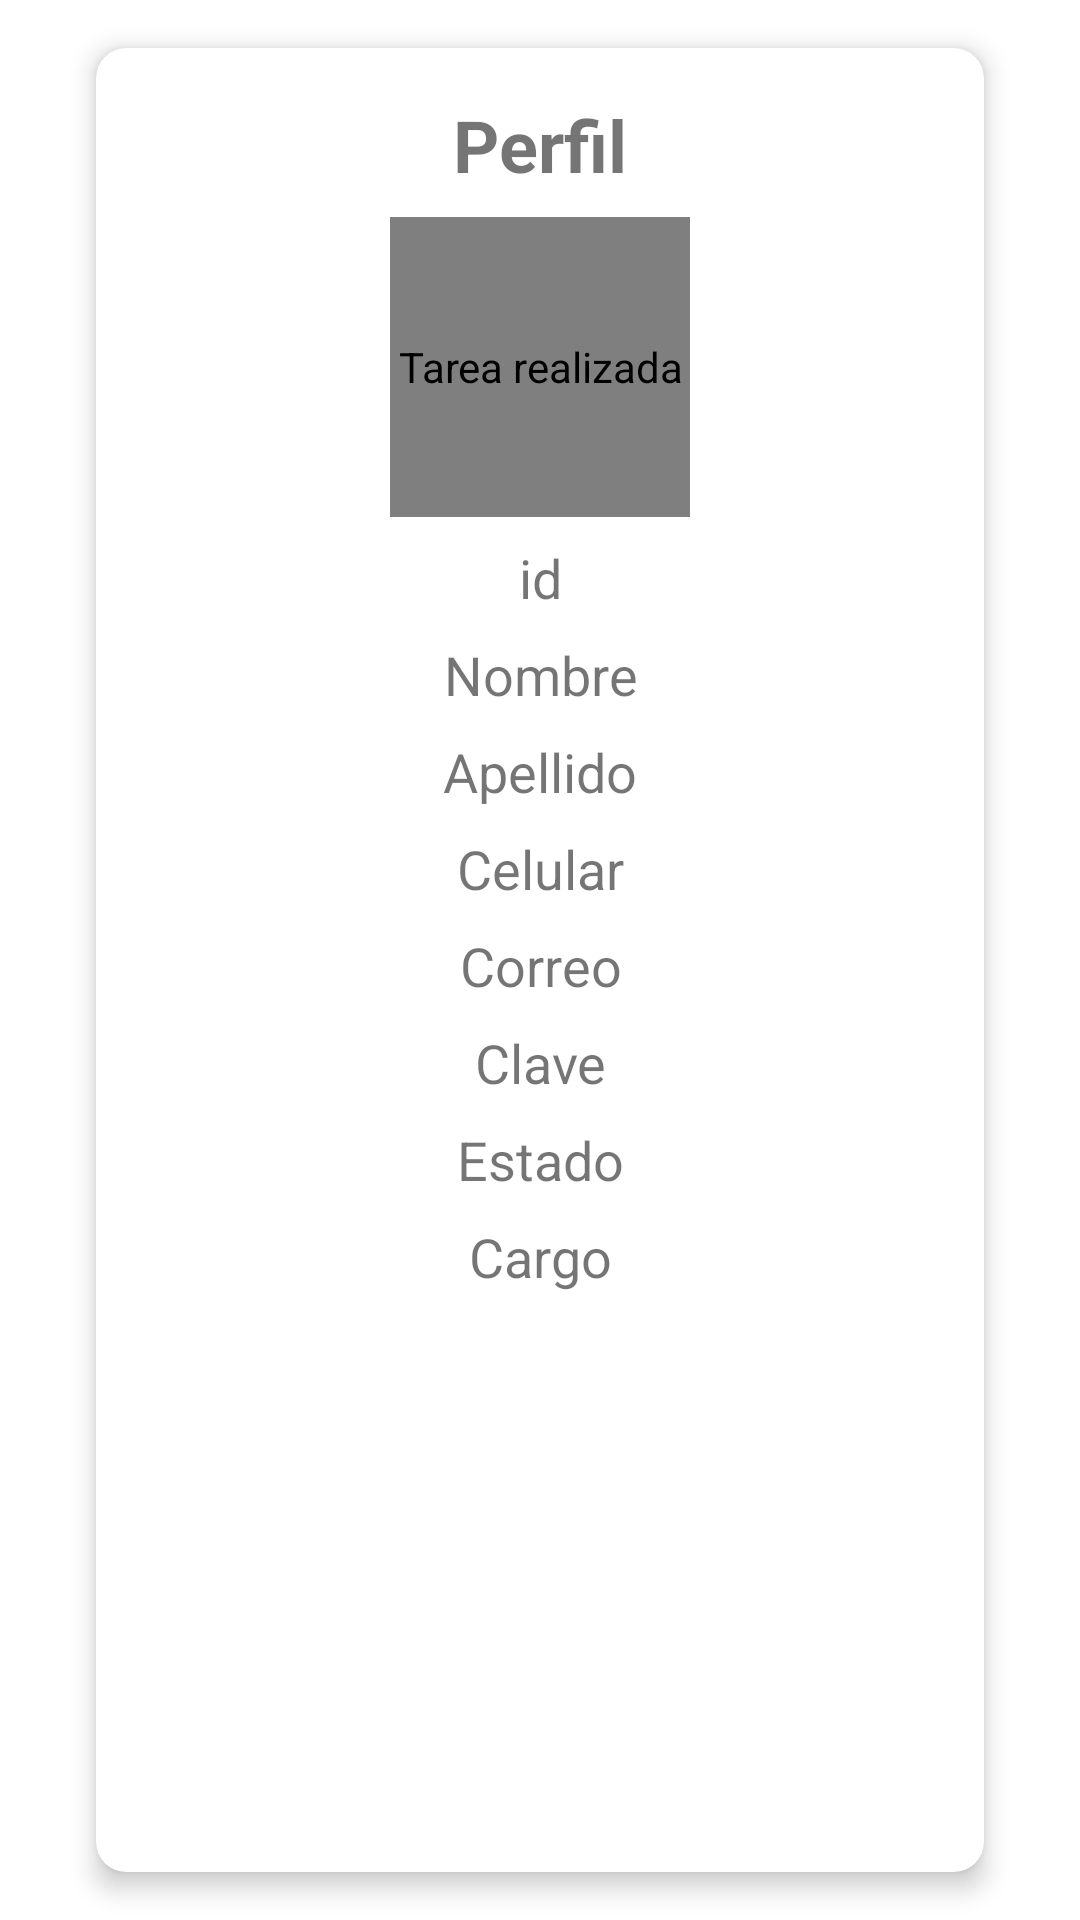

Layout XML and referenced resources for this Android screen:
<!-- AndroidManifest.xml: application theme Theme.Fullchamba -->
<!-- res/layout/fragment_perfil.xml -->
<?xml version="1.0" encoding="utf-8"?>
<FrameLayout xmlns:android="http://schemas.android.com/apk/res/android"
    xmlns:tools="http://schemas.android.com/tools"
    android:layout_width="match_parent"
    android:layout_height="wrap_content"
    xmlns:app="http://schemas.android.com/apk/res-auto"
    tools:context=".fragment.PerfilFragment">

    <androidx.cardview.widget.CardView
        android:id="@+id/cardViewPerfil"
        android:layout_width="match_parent"
        android:layout_height="match_parent"
        android:layout_marginStart="@dimen/separacion_contenedor_cuerpo"
        android:layout_marginTop="@dimen/separacion_elemento_elemento"
        android:layout_marginEnd="@dimen/separacion_contenedor_cuerpo"
        android:layout_marginBottom="@dimen/separacion_elemento_elemento"
        app:cardCornerRadius="@dimen/border_radius"
        app:cardElevation="@dimen/sombra_tarjeta"
        app:layout_constraintBottom_toBottomOf="parent"
        app:layout_constraintEnd_toEndOf="parent"
        app:layout_constraintStart_toStartOf="parent"
        app:layout_constraintTop_toTopOf="parent">

        <androidx.constraintlayout.widget.ConstraintLayout
            android:layout_width="match_parent"
            android:layout_height="match_parent"
            android:layout_margin="@dimen/separacion_elemento_elemento">

            <TextView
                android:id="@+id/textViewTituloPerfil"
                android:layout_width="wrap_content"
                android:layout_height="wrap_content"
                android:layout_marginStart="@dimen/separacion_elemento_elemento"
                android:layout_marginEnd="@dimen/separacion_elemento_elemento"
                android:text="@string/perfil"
                android:textSize="@dimen/texto_titulo"
                android:textStyle="bold"
                app:layout_constraintEnd_toEndOf="parent"
                app:layout_constraintStart_toStartOf="parent"
                app:layout_constraintTop_toTopOf="parent" />

            <de.hdodenhof.circleimageview.CircleImageView
                android:id="@+id/imageViewImagenPerfil"
                android:layout_width="@dimen/imagen_cuerpo"
                android:layout_height="@dimen/imagen_cuerpo"
                android:layout_marginStart="@dimen/separacion_elemento_elemento"
                android:layout_marginTop="@dimen/separacion_contenido_contenido"
                android:layout_marginEnd="@dimen/separacion_elemento_elemento"
                android:contentDescription="@string/tarea_realizada"
                android:src="@drawable/logofullchamba"
                app:layout_constraintEnd_toEndOf="parent"
                app:layout_constraintStart_toStartOf="parent"
                app:layout_constraintTop_toBottomOf="@+id/textViewTituloPerfil" />

            <TextView
                android:id="@+id/textViewIdPerfil"
                android:layout_width="wrap_content"
                android:layout_height="wrap_content"
                android:layout_marginStart="@dimen/separacion_elemento_elemento"
                android:layout_marginTop="@dimen/separacion_contenido_contenido"
                android:layout_marginEnd="@dimen/separacion_elemento_elemento"
                android:text="@string/id"
                android:textAlignment="center"
                android:textSize="@dimen/texto_cuerpo"
                app:layout_constraintEnd_toEndOf="parent"
                app:layout_constraintStart_toStartOf="parent"
                app:layout_constraintTop_toBottomOf="@+id/imageViewImagenPerfil" />

            <TextView
                android:id="@+id/textViewNombrePerfil"
                android:layout_width="wrap_content"
                android:layout_height="wrap_content"
                android:layout_marginStart="@dimen/separacion_elemento_elemento"
                android:layout_marginTop="@dimen/separacion_contenido_contenido"
                android:layout_marginEnd="@dimen/separacion_elemento_elemento"
                android:text="@string/nombre"
                android:textAlignment="center"
                android:textSize="@dimen/texto_cuerpo"
                app:layout_constraintEnd_toEndOf="parent"
                app:layout_constraintStart_toStartOf="parent"
                app:layout_constraintTop_toBottomOf="@+id/textViewIdPerfil" />

            <TextView
                android:id="@+id/textViewApellidoPerfil"
                android:layout_width="wrap_content"
                android:layout_height="wrap_content"
                android:layout_marginStart="@dimen/separacion_elemento_elemento"
                android:layout_marginTop="@dimen/separacion_contenido_contenido"
                android:layout_marginEnd="@dimen/separacion_elemento_elemento"
                android:text="@string/apellido"
                android:textAlignment="center"
                android:textSize="@dimen/texto_cuerpo"
                app:layout_constraintEnd_toEndOf="parent"
                app:layout_constraintStart_toStartOf="parent"
                app:layout_constraintTop_toBottomOf="@+id/textViewNombrePerfil" />

            <TextView
                android:id="@+id/textViewCelularPerfil"
                android:layout_width="wrap_content"
                android:layout_height="wrap_content"
                android:layout_marginStart="@dimen/separacion_elemento_elemento"
                android:layout_marginTop="@dimen/separacion_contenido_contenido"
                android:layout_marginEnd="@dimen/separacion_elemento_elemento"
                android:text="@string/celular"
                android:textAlignment="center"
                android:textSize="@dimen/texto_cuerpo"
                app:layout_constraintEnd_toEndOf="parent"
                app:layout_constraintStart_toStartOf="parent"
                app:layout_constraintTop_toBottomOf="@+id/textViewApellidoPerfil" />

            <TextView
                android:id="@+id/textViewCorreoPerfil"
                android:layout_width="wrap_content"
                android:layout_height="wrap_content"
                android:layout_marginStart="@dimen/separacion_elemento_elemento"
                android:layout_marginTop="@dimen/separacion_contenido_contenido"
                android:layout_marginEnd="@dimen/separacion_elemento_elemento"
                android:text="@string/correo"
                android:textAlignment="center"
                android:textSize="@dimen/texto_cuerpo"
                app:layout_constraintEnd_toEndOf="parent"
                app:layout_constraintStart_toStartOf="parent"
                app:layout_constraintTop_toBottomOf="@+id/textViewCelularPerfil" />

            <TextView
                android:id="@+id/textViewClavePerfil"
                android:layout_width="wrap_content"
                android:layout_height="wrap_content"
                android:layout_marginStart="@dimen/separacion_elemento_elemento"
                android:layout_marginTop="@dimen/separacion_contenido_contenido"
                android:layout_marginEnd="@dimen/separacion_elemento_elemento"
                android:text="@string/clave"
                android:textAlignment="center"
                android:textSize="@dimen/texto_cuerpo"
                app:layout_constraintEnd_toEndOf="parent"
                app:layout_constraintStart_toStartOf="parent"
                app:layout_constraintTop_toBottomOf="@+id/textViewCorreoPerfil" />

            <TextView
                android:id="@+id/textViewEstadoPerfil"
                android:layout_width="wrap_content"
                android:layout_height="wrap_content"
                android:layout_marginStart="@dimen/separacion_elemento_elemento"
                android:layout_marginTop="@dimen/separacion_contenido_contenido"
                android:layout_marginEnd="@dimen/separacion_elemento_elemento"
                android:text="@string/estado"
                android:textAlignment="center"
                android:textSize="@dimen/texto_cuerpo"
                app:layout_constraintEnd_toEndOf="parent"
                app:layout_constraintStart_toStartOf="parent"
                app:layout_constraintTop_toBottomOf="@+id/textViewClavePerfil" />

            <TextView
                android:id="@+id/textViewCargo_IdPerfil"
                android:layout_width="wrap_content"
                android:layout_height="wrap_content"
                android:layout_marginStart="@dimen/separacion_elemento_elemento"
                android:layout_marginTop="@dimen/separacion_contenido_contenido"
                android:layout_marginEnd="@dimen/separacion_elemento_elemento"
                android:text="@string/cargo"
                android:textAlignment="center"
                android:textSize="@dimen/texto_cuerpo"
                app:layout_constraintEnd_toEndOf="parent"
                app:layout_constraintStart_toStartOf="parent"
                app:layout_constraintTop_toBottomOf="@+id/textViewEstadoPerfil" />

        </androidx.constraintlayout.widget.ConstraintLayout>

    </androidx.cardview.widget.CardView>

</FrameLayout>
<!-- resources referenced by this layout -->
<resources>
  <dimen name="border_radius">10dp</dimen>
  <dimen name="imagen_cuerpo">100dp</dimen>
  <dimen name="separacion_contenedor_cuerpo">32dp</dimen>
  <dimen name="separacion_contenido_contenido">8dp</dimen>
  <dimen name="separacion_elemento_elemento">16dp</dimen>
  <dimen name="sombra_tarjeta">5dp</dimen>
  <dimen name="texto_cuerpo">18sp</dimen>
  <dimen name="texto_titulo">24sp</dimen>
  <!-- drawable logofullchamba: jpg bitmap (drawable-v24, 60352 bytes) -->
  <string name="apellido">Apellido</string>
  <string name="cargo">Cargo</string>
  <string name="celular">Celular</string>
  <string name="clave">Clave</string>
  <string name="correo">Correo</string>
  <string name="estado">Estado</string>
  <string name="id">id</string>
  <string name="nombre">Nombre</string>
  <string name="perfil">Perfil</string>
  <string name="tarea_realizada">Tarea realizada</string>
  <style name="Theme.Fullchamba" parent="Theme.MaterialComponents.DayNight.NoActionBar">
          
          <item name="colorPrimary">@color/purple_500</item>
          <item name="colorPrimaryVariant">@color/purple_700</item>
          <item name="colorOnPrimary">@color/white</item>
          
          <item name="colorSecondary">@color/teal_200</item>
          <item name="colorSecondaryVariant">@color/teal_700</item>
          <item name="colorOnSecondary">@color/black</item>
          
          <item name="android:statusBarColor" tools:targetApi="l">?attr/colorPrimaryVariant</item>
          
      </style>
  <color name="purple_500">#FF6200EE</color>
  <color name="purple_700">#FF3700B3</color>
  <color name="white">#FFFFFFFF</color>
  <color name="teal_200">#FF03DAC5</color>
  <color name="teal_700">#FF018786</color>
  <color name="black">#FF000000</color>
</resources>
